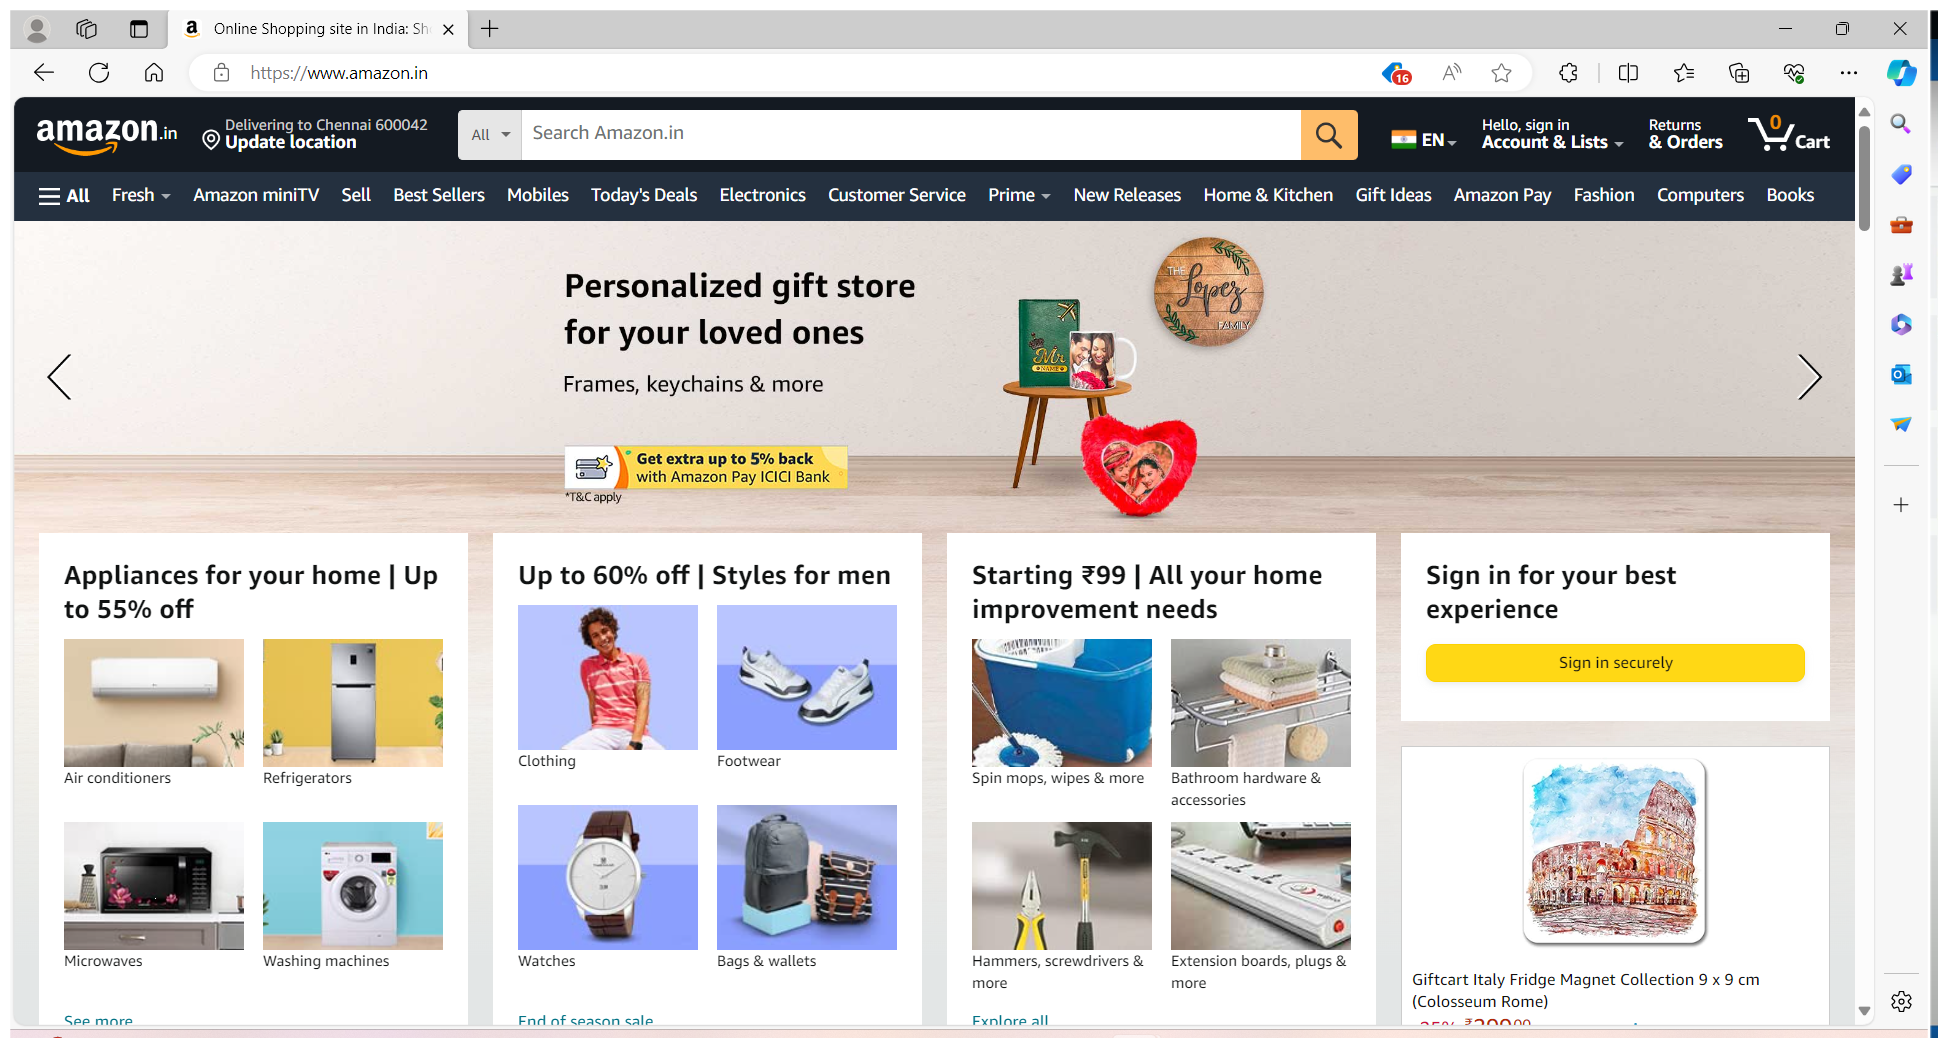
Workflow: Main

Step 1: Use Browser Edge: New Tab (msedge.exe)

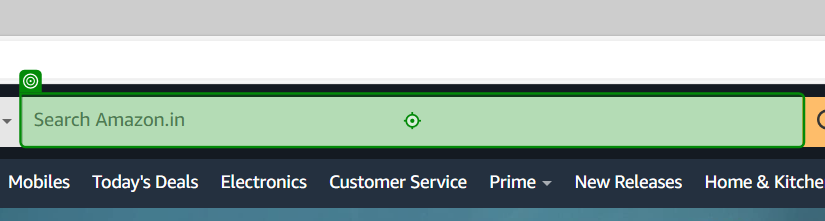
Step 2: type [Searchitem] into 'INPUT twotabsearchtextb…'

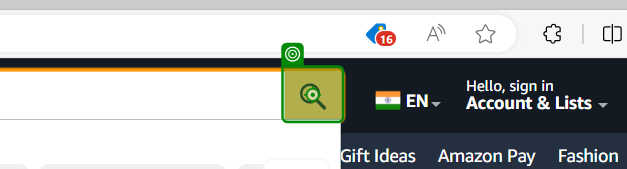
Step 3: click on 'Go'

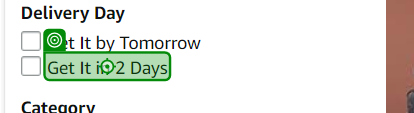
Step 4 [try]: click on 'Get It in 2 Days'

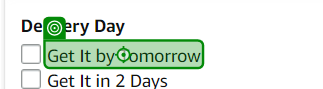
Step 5 [try]: click on 'Get It by Tomorrow'

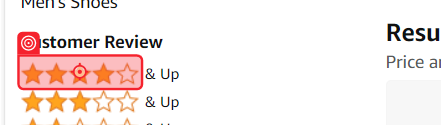
Step 6 [try]: click on '4 Stars & Up'

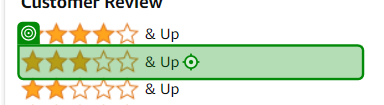
Step 7 [try]: click on '3 Stars & Up & Up'

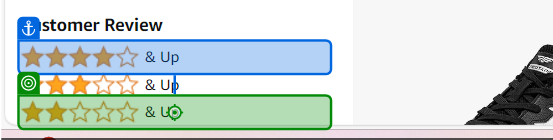
Step 8 [catch]: click on '4 Stars & Up & Up'

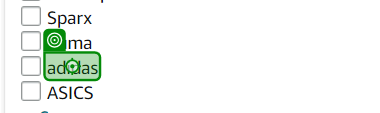
Step 9 [try]: click on 'adidas'

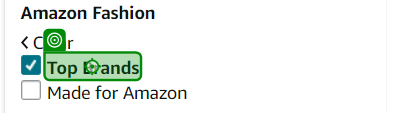
Step 10 [catch]: click on 'Top Brands'

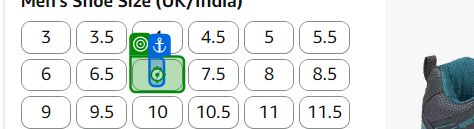
Step 11 [try]: click

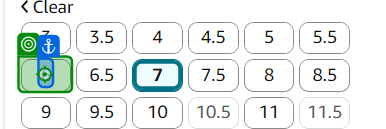
Step 12 [catch]: click

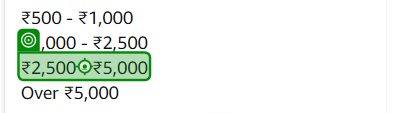
Step 13 [try]: click on '₹2,500 - ₹5,000'

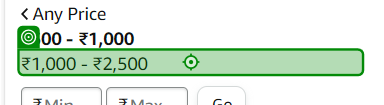
Step 14 [catch]: click on '₹1,000 - ₹2,500'

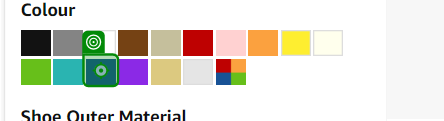
Step 15 [try]: click

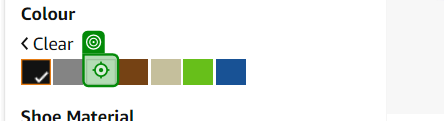
Step 16 [catch]: click

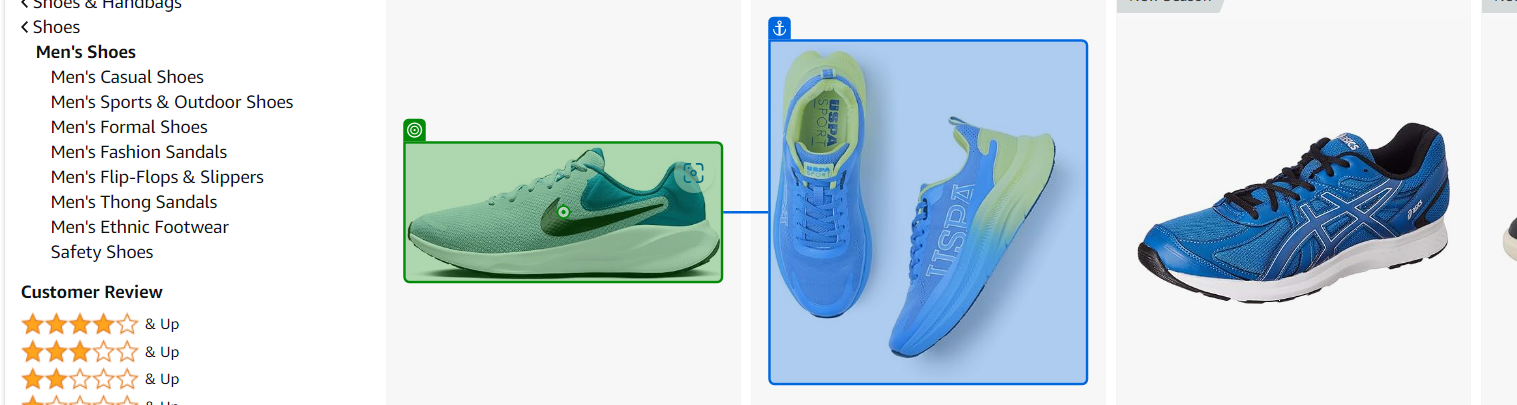
Step 17: click

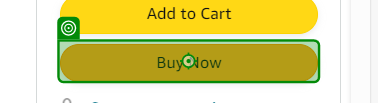
Step 18: click on 'INPUT buy-now-button'